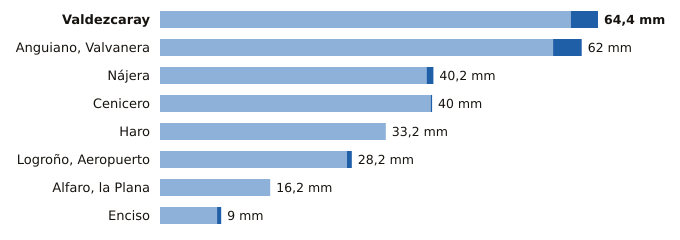

Data behind this chart, as committed beside it:
estacion, provincia, indicativo, mm_6_dias_anteriores, mm_hoy, mm_7_dias, horas_de_hoy
Valdezcaray, La Rioja, 9115X, 60.4, 4.0, 64.4, 6
Anguiano, Valvanera, La Rioja, 9136X, 57.8, 4.2, 62.0, 6
Nájera, La Rioja, 9141V, 39.2, 1.0, 40.2, 6
Cenicero, La Rioja, 9145Y, 39.8, 0.2, 40.0, 3
Haro, La Rioja, 9121X, 33.2, 0.0, 33.2, 6
Logroño, Aeropuerto, La Rioja, 9170, 27.5, 0.7, 28.2, 6
Alfaro, la Plana, La Rioja, 9293X, 16.2, 0.0, 16.2, 6
Enciso, La Rioja, 9188, 8.4, 0.6, 9.0, 6
